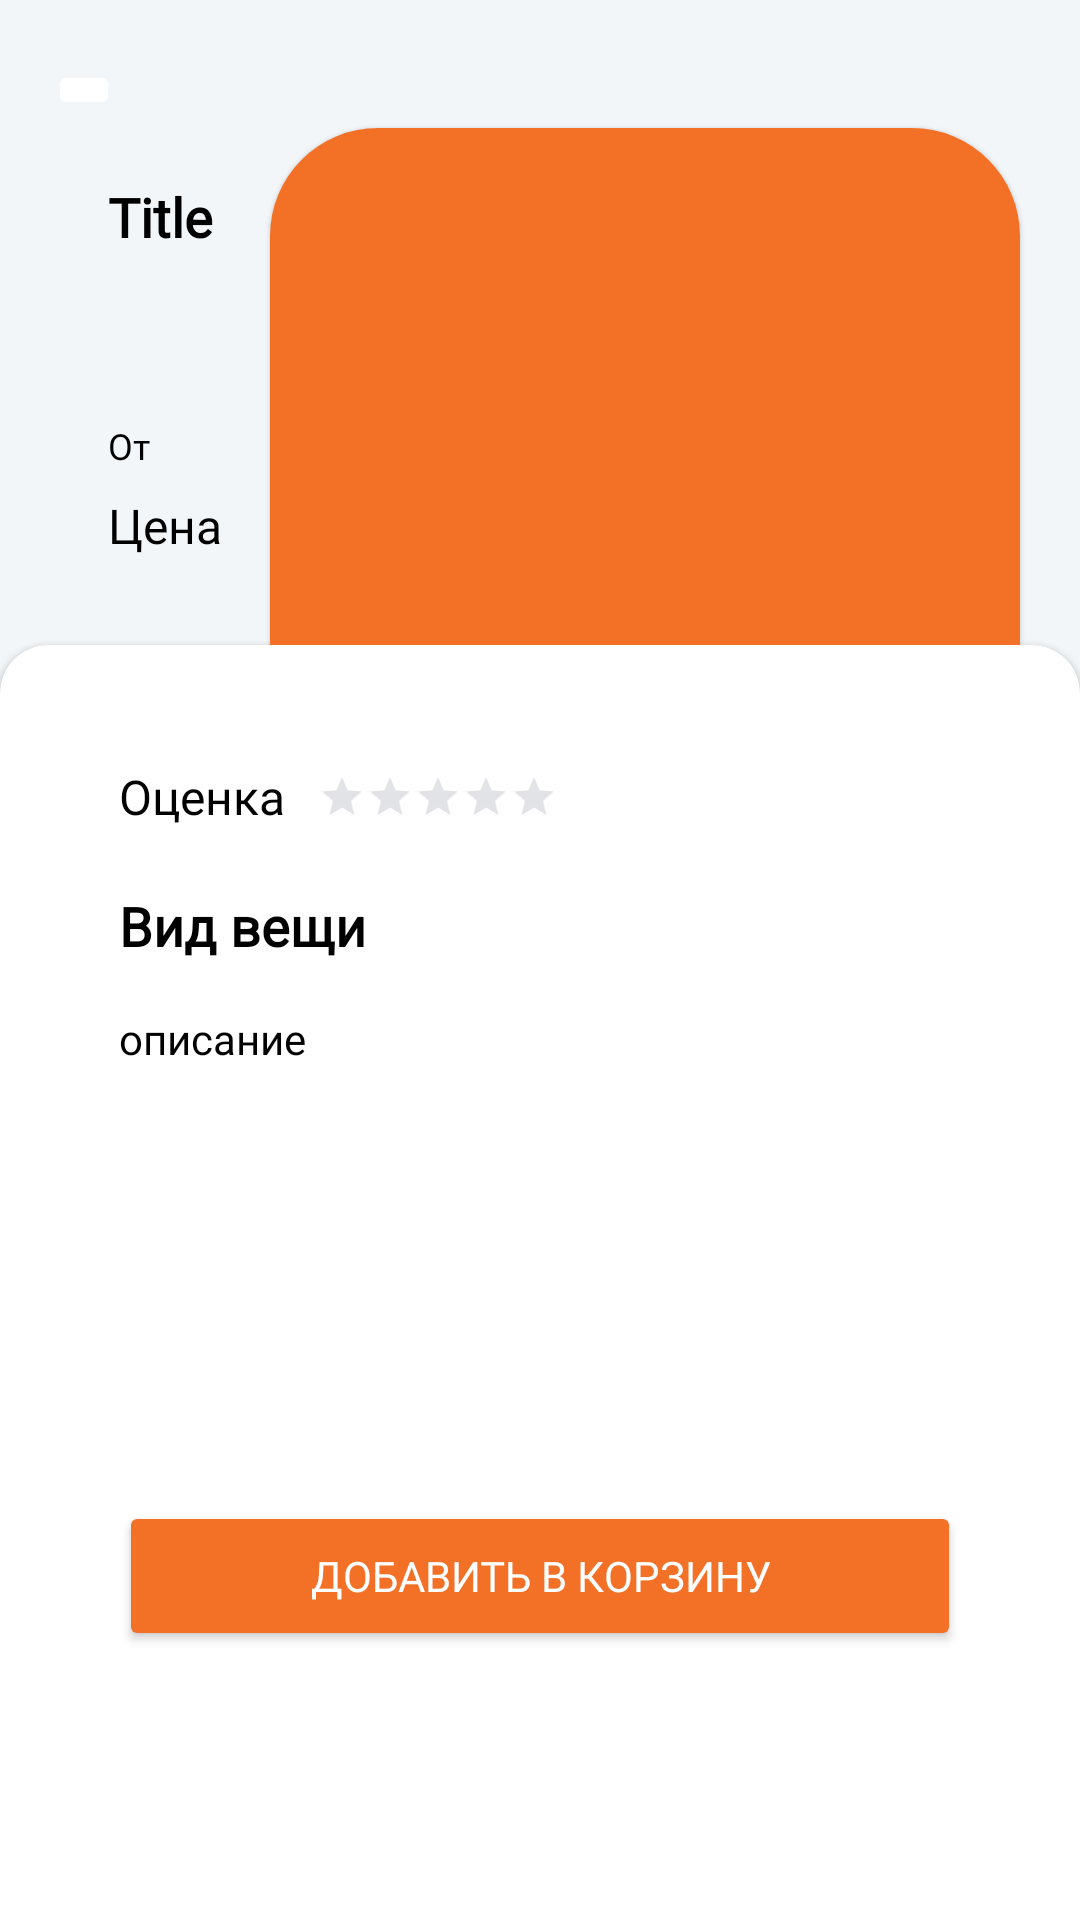

This screen was rendered from an Android layout file. Write that file and the resources it references.
<!-- AndroidManifest.xml: application theme Theme.Amber -->
<!-- res/layout/fragment_product.xml -->
<?xml version="1.0" encoding="utf-8"?>
<androidx.constraintlayout.widget.ConstraintLayout xmlns:android="http://schemas.android.com/apk/res/android"
    xmlns:app="http://schemas.android.com/apk/res-auto"
    xmlns:tools="http://schemas.android.com/tools"
    android:layout_width="match_parent"
    android:layout_height="match_parent"
    android:background="@color/light_gray"
    tools:context=".fragment.product.ProductFragment">


    <Toolbar
        app:layout_constraintTop_toTopOf="parent"
        android:layout_width="match_parent"
        android:layout_height="60dp">

        <ImageButton
            android:id="@+id/img_arrow_back"
            android:src="@drawable/baseline_arrow_back_24"
            android:backgroundTint="@color/white"
            android:layout_gravity="start"
            android:layout_width="wrap_content"
            android:layout_height="wrap_content" />

    </Toolbar>


    <TextView
        android:id="@+id/tv_title_product"
        android:layout_width="match_parent"
        android:layout_height="wrap_content"
        android:layout_marginHorizontal="36dp"
        android:layout_marginTop="60dp"
        android:ellipsize="end"
        android:fontFamily="@font/dmsans_medium"
        android:maxLines="2"
        android:text="Title"
        android:textColor="@color/black"
        android:textSize="18dp"
        android:textStyle="bold"
        app:layout_constraintStart_toStartOf="parent"
        app:layout_constraintTop_toTopOf="parent" />

    <TextView
        android:layout_width="wrap_content"
        android:layout_height="wrap_content"
        android:layout_marginStart="36dp"
        android:layout_marginTop="56dp"
        android:fontFamily="@font/dmsans_regular"
        android:text="От"
        android:textColor="@color/black"
        android:textSize="12dp"
        app:layout_constraintStart_toStartOf="parent"
        app:layout_constraintTop_toBottomOf="@id/tv_title_product" />

    <TextView
        android:id="@+id/tv_price_product"
        android:layout_width="wrap_content"
        android:layout_height="wrap_content"
        android:layout_marginStart="36dp"
        android:layout_marginTop="80dp"
        android:fontFamily="@font/dmsans_medium"
        android:text="Цена"
        android:textColor="@color/black"
        android:textSize="16dp"
        app:layout_constraintStart_toStartOf="parent"
        app:layout_constraintTop_toBottomOf="@id/tv_title_product" />

    <com.google.android.material.card.MaterialCardView
        style="@style/CustomCardViewStyleTop"
        android:layout_width="250dp"
        android:layout_height="250dp"
        android:layout_marginTop="120dp"
        app:cardCornerRadius="36dp"
        android:layout_marginEnd="20dp"
        app:layout_constraintBottom_toTopOf="@id/card_view_product"
        app:layout_constraintEnd_toEndOf="parent"
        app:layout_constraintTop_toTopOf="parent">

        <ImageView
            android:id="@+id/img_product"
            android:layout_width="match_parent"
            android:layout_height="match_parent"
            android:src="@color/orange_amber" />
    </com.google.android.material.card.MaterialCardView>

    <com.google.android.material.card.MaterialCardView
        android:id="@+id/card_view_product"
        style="@style/CustomCardViewStyleTop"
        android:layout_width="match_parent"
        android:layout_height="425dp"
        app:layout_constraintBottom_toBottomOf="parent">

        <androidx.constraintlayout.widget.ConstraintLayout
            android:layout_width="match_parent"
            android:layout_height="match_parent"
            android:padding="35dp">

            <TextView
                android:id="@+id/tv_rate_product"
                android:layout_width="wrap_content"
                android:layout_height="wrap_content"
                android:fontFamily="@font/dmsans_medium"
                android:text="Оценка"
                android:textColor="@color/black"
                android:textSize="16dp"
                app:layout_constraintStart_toStartOf="parent"
                app:layout_constraintTop_toTopOf="parent" />

            <RatingBar
                android:id="@+id/rating_bar_product"
                style="@style/Widget.AppCompat.RatingBar.Small"
                android:layout_width="wrap_content"
                android:layout_height="wrap_content"
                android:layout_marginStart="11dp"
                android:numStars="5"
                android:progressBackgroundTint="@color/gray"
                android:progressTint="@color/yellow"
                android:stepSize="0.5"
                app:layout_constraintBottom_toBottomOf="@+id/tv_rate_product"
                app:layout_constraintStart_toEndOf="@+id/tv_rate_product"
                app:layout_constraintTop_toTopOf="@+id/tv_rate_product" />


            <TextView
                android:id="@+id/tv_bottom_title_product"
                android:layout_width="wrap_content"
                android:layout_height="wrap_content"
                android:layout_marginTop="20dp"
                android:fontFamily="@font/dmsans_regular"
                android:text="Вид вещи"
                android:textColor="@color/black"
                android:textSize="18dp"
                android:textStyle="bold"
                app:layout_constraintStart_toStartOf="parent"
                app:layout_constraintTop_toBottomOf="@id/tv_rate_product" />

            <TextView
                android:id="@+id/tv_desc_product"
                android:layout_width="wrap_content"
                android:layout_height="wrap_content"
                android:layout_marginTop="16dp"
                android:ellipsize="end"
                android:fontFamily="@font/dmsans_regular"
                android:maxLines="6"
                android:text="описание"
                android:textColor="@color/black"
                app:layout_constraintStart_toStartOf="parent"
                app:layout_constraintTop_toBottomOf="@+id/tv_bottom_title_product" />

            <Button
                android:id="@+id/btn_product_add"
                android:layout_width="match_parent"
                android:layout_height="50sp"
                android:layout_marginBottom="50dp"
                android:backgroundTint="@color/orange_amber"
                android:fontFamily="@font/dmsans_medium"
                android:text="добавить в корзину"
                android:textColor="@color/white"
                app:layout_constraintBottom_toBottomOf="parent" />


        </androidx.constraintlayout.widget.ConstraintLayout>

    </com.google.android.material.card.MaterialCardView>

</androidx.constraintlayout.widget.ConstraintLayout>
<!-- resources referenced by this layout -->
<resources>
  <color name="black">#FF000000</color>
  <color name="gray">#8F92A1</color>
  <color name="light_gray">#F3F6F8</color>
  <color name="orange_amber">#F37027</color>
  <color name="white">#FFFFFFFF</color>
  <color name="yellow">#C6AB59</color>
  <style name="CustomCardViewStyleTop" parent="@style/Widget.MaterialComponents.CardView">
          <item name="shapeAppearanceOverlay">@style/ShapeAppearanceOverlay_card_custom_cornersTop
          </item>
      </style>
  <style name="Theme.Amber" parent="Theme.MaterialComponents.DayNight.NoActionBar">
          
          <item name="colorPrimary">#FAE7D6</item>
          <item name="colorPrimaryVariant">#FAE7D6</item>
          <item name="colorOnPrimary">@color/white</item>
          
          <item name="colorSecondary">@color/teal_200</item>
          <item name="colorSecondaryVariant">@color/teal_700</item>
          <item name="colorOnSecondary">@color/black</item>
          
          <item name="android:statusBarColor">?attr/colorPrimaryVariant</item>
          
      </style>
  <style name="ShapeAppearanceOverlay_card_custom_cornersTop" parent="">
          <item name="cornerFamily">rounded</item>
          <item name="cornerSizeTopRight">16dp</item>
          <item name="cornerSizeTopLeft">16dp</item>
          <item name="cornerSizeBottomRight">0dp</item>
          <item name="cornerSizeBottomLeft">0dp</item>
      </style>
  <color name="teal_200">#FF03DAC5</color>
  <color name="teal_700">#FF018786</color>
</resources>
